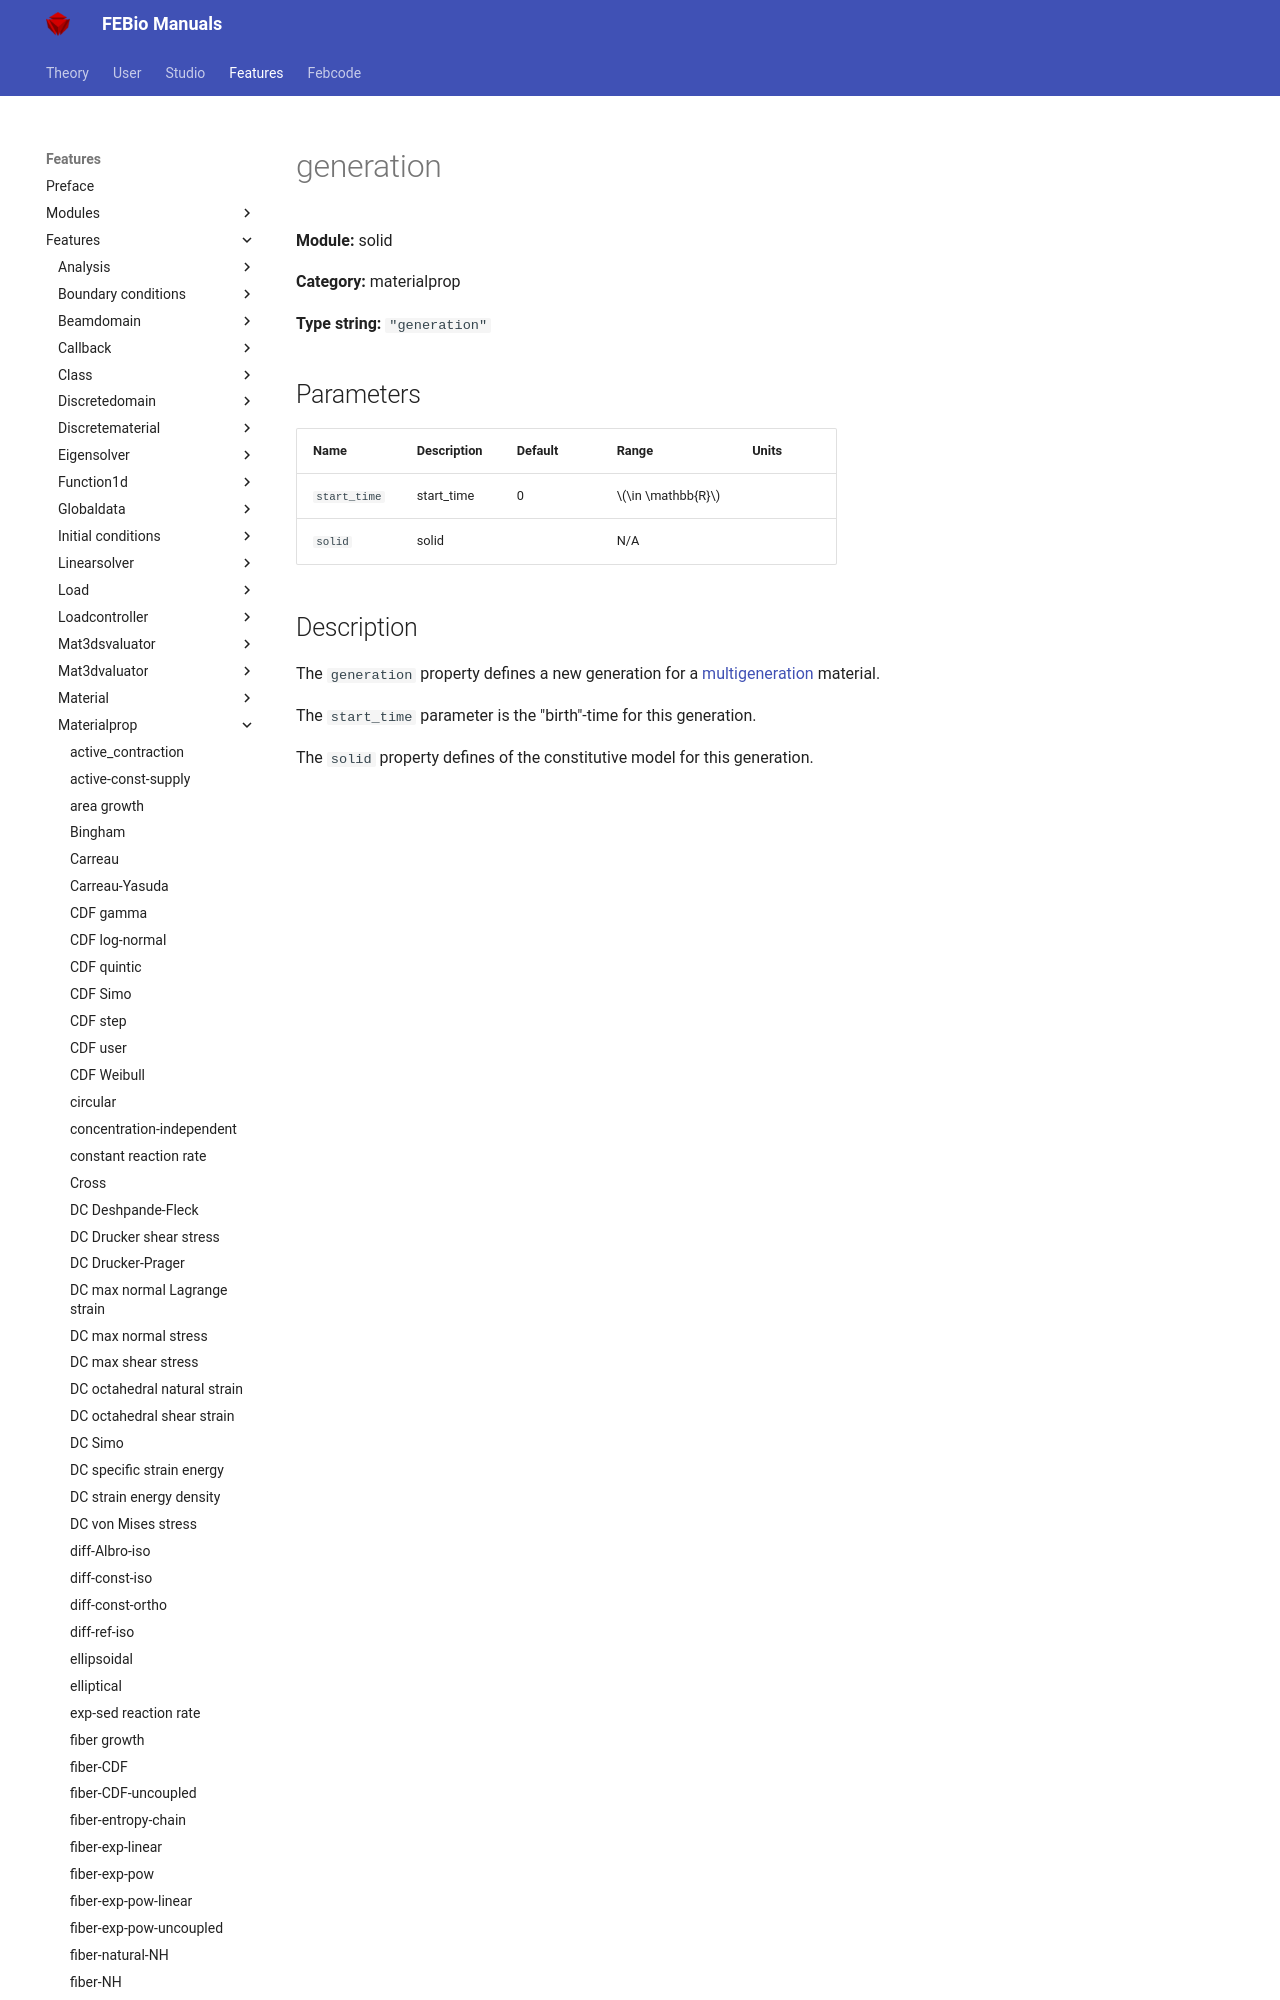

repository: febiosoftware/febio-docs · page: features/features/solid_materialprop_generation/index.html · generator: mkdocs

# generation

**Module:** solid

**Category:** materialprop

**Type string:** `"generation"`

## Parameters

| Name | Description | Default | Range | Units |
|------|-------------|---------|-------|-------|
| `start_t
